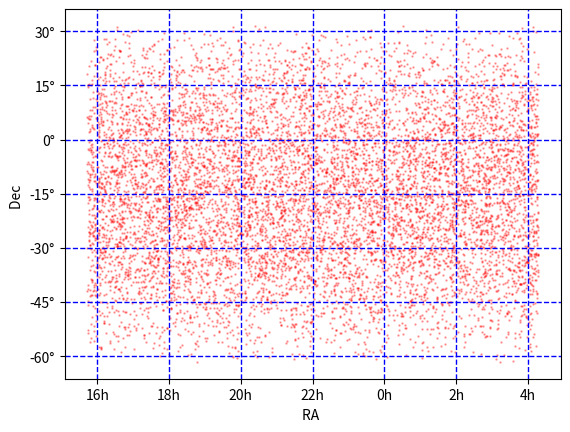
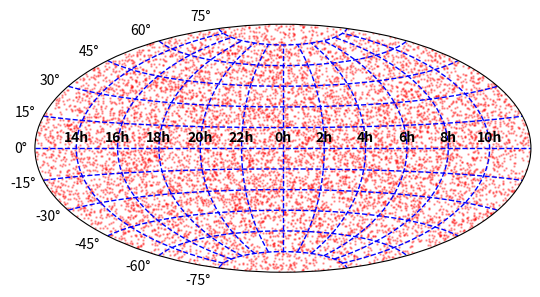
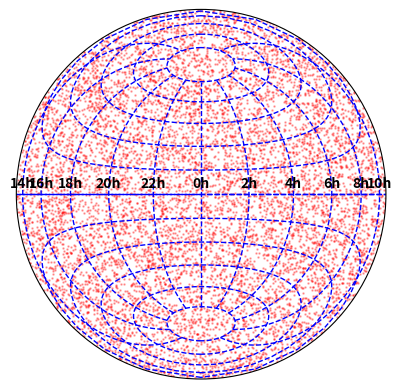

Reproduce these figures in Python, in order.
#!/usr/bin/env python3
# -*- coding: utf-8 -*-
"""
Created on Fri Feb 14 10:14:30 2025
[redacted]
"""

import numpy as np
from numpy.random import random
import matplotlib.pyplot as plt
pi = np.pi


# Creates a series of random RA's and Dec's, and plots them on three different projections
def compare_projections( num_sources ):

    # Generate list of RA's ranging from [-pi, pi) 
    ras = 2*pi* ( random( num_sources ) - 0.5 )
    # Generate list of dec's ranging from (-pi/2, pi/2], but geometrically weighted by arcsin
    decs = np.arcsin( 1 - random( num_sources )*2)
    
    # Plot on cartesian grid
    fig = plt.figure()
    ax = fig.add_subplot(111, projection="rectilinear")
    ax.scatter( ras, decs, marker='o', color='r', s=0.7, alpha=0.3 )
    xlab = ['14h','16h','18h','20h','22h','0h','2h','4h','6h','8h','10h']
    ax.set_xticklabels( xlab, weight=400, color='k' )
    ax.set_xlabel( 'RA ')
    ylab = ['-75°','-60°','-45°','-30°','-15°','0°','15°','30°','45°','60°','75°']
    ax.set_yticklabels( ylab, weight=400, color='k' )    
    ax.set_ylabel( 'Dec ')
    ax.grid( color='b', linestyle='dashed', linewidth=1 )
    fig.show()

    
    # Plot with Aitoff projection
    fig = plt.figure()
    ax = fig.add_subplot(111, projection="aitoff")
    ax.scatter( ras, decs, marker='o', color='r', s=0.7, alpha=0.3 )
    xlab = ['14h','16h','18h','20h','22h','0h','2h','4h','6h','8h','10h']
    ax.set_xticklabels( xlab, weight=600, color='k' )
    ax.grid( color='b', linestyle='dashed', linewidth=1 )
    # This grid looks *awful* on the plot, with blue datapoints
    fig.show()
    
    
    # Plot with Lambert projection
    fig = plt.figure()
    ax = fig.add_subplot(111, projection="lambert")
    ax.scatter( ras, decs, marker='o', color='r', s=0.7, alpha=0.3 )
    xlab = ['14h','16h','18h','20h','22h','0h','2h','4h','6h','8h','10h']
    ax.set_xticklabels( xlab, weight=600 )
    ax.grid( color='b', linestyle='dashed', linewidth=1 )
    fig.show()
    

if __name__ == '__main__':
  
    num_sources = 10000
    compare_projections( num_sources )
  
